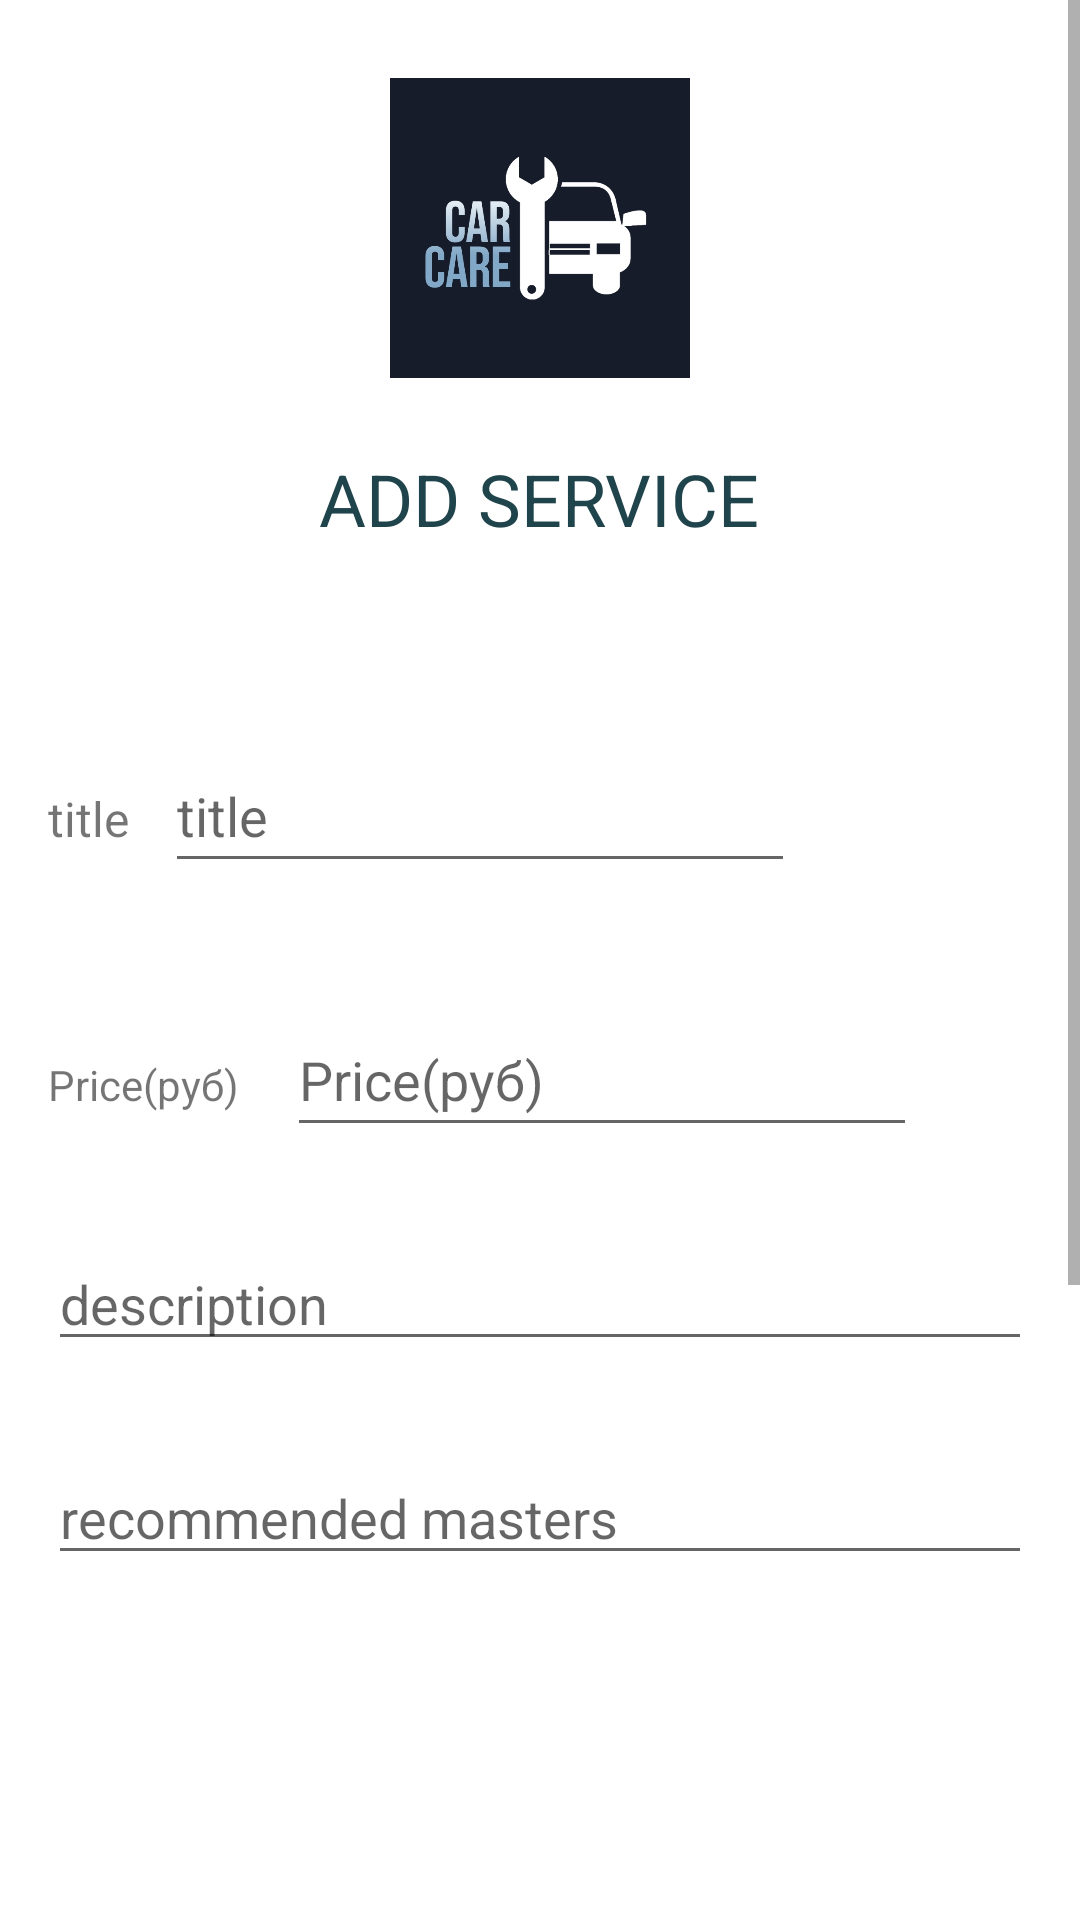

Here is an Android app screen rendered from its layout file. Give the layout XML and the strings, colors and styles it references.
<!-- AndroidManifest.xml: application theme Theme.TiersApp -->
<!-- res/layout/fragment_add_service.xml -->
<?xml version="1.0" encoding="utf-8"?>
<FrameLayout xmlns:android="http://schemas.android.com/apk/res/android"
    xmlns:app="http://schemas.android.com/apk/res-auto"
    android:orientation="vertical"
    xmlns:tools="http://schemas.android.com/tools"
    android:layout_width="match_parent"
    android:layout_height="match_parent"
    android:background="@color/white"
    tools:context=".ui.admins_ui.fragments.addService.AddServiceFragment">


    <ScrollView
        android:layout_width="match_parent"
        android:layout_height="match_parent"
        android:layout_marginBottom="55dp">

        <LinearLayout
            android:layout_width="match_parent"
            android:orientation="vertical"
            android:layout_height="wrap_content"
            android:padding="16dp">

            <ImageView
                android:layout_width="100dp"
                android:layout_height="100dp"
                android:background="@drawable/auto_bgnd"
                android:layout_gravity="center"
                android:layout_marginTop="10dp"/>


            <TextView
                android:id="@+id/textView"
                android:layout_width="wrap_content"
                android:layout_height="wrap_content"
                android:text="@string/add_service2"
                android:textColor="@color/blue"
                android:textSize="24sp"
                android:layout_gravity="center"
                android:layout_marginTop="24dp"/>


            <LinearLayout
                android:layout_width="match_parent"
                android:layout_height="wrap_content"
                android:orientation="horizontal"
                android:layout_marginTop="64dp">
            <TextView
                android:id="@+id/textView2"
                android:layout_width="wrap_content"
                android:layout_height="wrap_content"
                android:text="@string/title"
                android:textSize="16sp"/>

            <EditText
                android:id="@+id/etServiceTitle"
                android:layout_width="wrap_content"
                android:layout_height="wrap_content"
                android:layout_marginStart="12dp"
                android:ems="10"
                android:hint="@string/title"
                android:inputType="textPersonName"
                android:minHeight="48dp"/>
            </LinearLayout>



            <LinearLayout
                android:layout_width="match_parent"
                android:layout_height="wrap_content"
                android:layout_marginTop="40dp"
                android:orientation="horizontal">

                <TextView
                    android:layout_width="wrap_content"
                    android:layout_height="wrap_content"
                    android:text="@string/price" />

                <EditText
                    android:id="@+id/etServicePrice"
                    android:layout_width="wrap_content"
                    android:layout_height="wrap_content"
                    android:layout_marginStart="16dp"
                    android:ems="10"
                    android:hint="@string/price"
                    android:inputType="numberDecimal"
                    android:minHeight="48dp"/>

            </LinearLayout>

            <EditText
                android:id="@+id/etServiceDetails"
                android:layout_width="match_parent"
                android:layout_height="wrap_content"
                android:layout_marginTop="30dp"
                android:hint="@string/description"/>

            <EditText
                android:id="@+id/etRecomMastersService"
                android:layout_width="match_parent"
                android:layout_height="wrap_content"
                android:layout_marginTop="30dp"
                android:hint="@string/recommended_masters"
                android:text=""/>

            <Button
                android:id="@+id/btnAddService"
                android:layout_width="match_parent"
                android:layout_height="wrap_content"
                android:text="@string/add_service"
                android:textColor="@color/white"
                android:background="@color/green"
                android:layout_marginTop="190dp"
                android:layout_gravity="center"
                android:layout_marginBottom="20dp"/>

        </LinearLayout>


    </ScrollView>
</FrameLayout>
<!-- resources referenced by this layout -->
<resources>
  <color name="blue">#20444c</color>
  <color name="green">#4CAF50</color>
  <color name="white">#FFFFFFFF</color>
  <!-- drawable auto_bgnd: jpg bitmap (drawable, 45778 bytes) -->
  <string name="add_service">Add service</string>
  <string name="add_service2">ADD SERVICE</string>
  <string name="description">description</string>
  <string name="price">Price(руб)</string>
  <string name="recommended_masters">recommended masters</string>
  <string name="title">title</string>
  <style name="Theme.TiersApp" parent="Theme.AppCompat.Light.DarkActionBar">
          
          <item name="colorPrimary">@color/green</item>
          <item name="colorPrimaryVariant">@color/purple_700</item>
          <item name="colorOnPrimary">@color/white</item>
          
          <item name="colorSecondary">@color/teal_200</item>
          <item name="colorSecondaryVariant">@color/teal_700</item>
          <item name="colorOnSecondary">@color/black</item>
          
          <item name="android:statusBarColor" tools:targetApi="l">?attr/colorPrimaryVariant</item>
          
      </style>
  <color name="purple_700">#FF3700B3</color>
  <color name="teal_200">#FF03DAC5</color>
  <color name="teal_700">#FF018786</color>
  <color name="black">#FF000000</color>
</resources>
